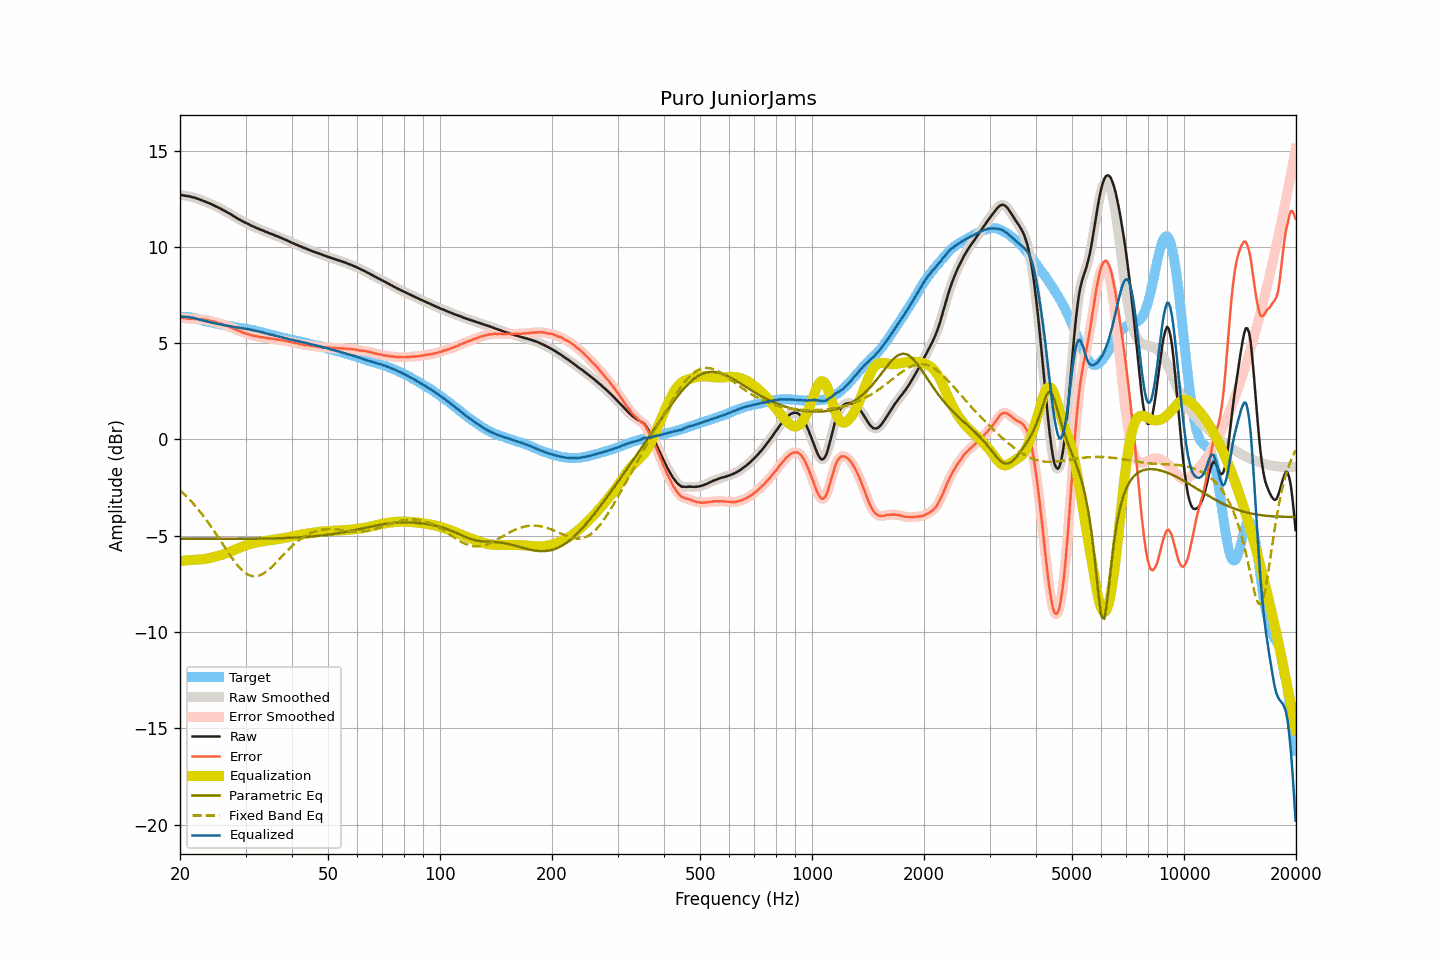

The table this chart was drawn from, first rows:
frequency, raw, smoothed, error, error_smoothed, equalization, parametric_eq, fixed_band_eq, equalized_raw, equalized_smoothed, target
20.00, 12.68, 12.69, 6.32, 6.32, -6.32, -5.16, -2.65, 6.36, 6.37, 6.37
20.20, 12.68, 12.68, 6.32, 6.31, -6.31, -5.16, -2.72, 6.37, 6.37, 6.37
20.40, 12.67, 12.67, 6.31, 6.30, -6.30, -5.16, -2.80, 6.37, 6.37, 6.37
20.61, 12.65, 12.66, 6.29, 6.29, -6.29, -5.16, -2.88, 6.36, 6.37, 6.37
20.81, 12.64, 12.65, 6.28, 6.28, -6.28, -5.16, -2.96, 6.36, 6.36, 6.37
21.02, 12.63, 12.63, 6.27, 6.27, -6.28, -5.16, -3.05, 6.36, 6.35, 6.36
21.23, 12.61, 12.61, 6.27, 6.27, -6.27, -5.16, -3.13, 6.34, 6.35, 6.34
21.44, 12.59, 12.60, 6.26, 6.26, -6.26, -5.16, -3.22, 6.33, 6.33, 6.33
21.66, 12.57, 12.57, 6.26, 6.26, -6.26, -5.16, -3.31, 6.32, 6.32, 6.31
21.87, 12.55, 12.55, 6.26, 6.25, -6.25, -5.16, -3.41, 6.30, 6.30, 6.29
22.09, 12.52, 12.52, 6.24, 6.25, -6.25, -5.16, -3.50, 6.28, 6.28, 6.28
22.31, 12.49, 12.49, 6.24, 6.24, -6.24, -5.16, -3.61, 6.25, 6.25, 6.25
22.54, 12.46, 12.46, 6.23, 6.23, -6.24, -5.16, -3.71, 6.23, 6.23, 6.23
22.76, 12.43, 12.44, 6.22, 6.23, -6.23, -5.16, -3.81, 6.20, 6.20, 6.21
22.99, 12.40, 12.40, 6.22, 6.23, -6.22, -5.16, -3.92, 6.18, 6.18, 6.18
23.22, 12.37, 12.37, 6.23, 6.22, -6.21, -5.16, -4.03, 6.16, 6.16, 6.15
23.45, 12.33, 12.34, 6.21, 6.21, -6.20, -5.16, -4.14, 6.13, 6.14, 6.13
23.69, 12.30, 12.31, 6.19, 6.19, -6.19, -5.16, -4.26, 6.12, 6.12, 6.12
23.92, 12.27, 12.27, 6.18, 6.17, -6.17, -5.16, -4.37, 6.10, 6.10, 6.10
24.16, 12.23, 12.23, 6.15, 6.15, -6.15, -5.17, -4.49, 6.08, 6.08, 6.09
24.40, 12.19, 12.19, 6.13, 6.13, -6.13, -5.17, -4.61, 6.06, 6.06, 6.06
24.65, 12.15, 12.15, 6.11, 6.11, -6.11, -5.17, -4.74, 6.04, 6.04, 6.04
24.89, 12.11, 12.11, 6.09, 6.09, -6.09, -5.17, -4.86, 6.02, 6.02, 6.02
25.14, 12.07, 12.07, 6.06, 6.06, -6.07, -5.17, -4.99, 6.01, 6.01, 6.01
25.39, 12.03, 12.03, 6.04, 6.04, -6.04, -5.17, -5.12, 5.99, 5.99, 5.99
25.65, 11.99, 11.99, 6.01, 6.02, -6.02, -5.17, -5.24, 5.98, 5.97, 5.98
25.91, 11.95, 11.95, 6.00, 5.99, -5.99, -5.17, -5.37, 5.95, 5.96, 5.95
26.16, 11.90, 11.91, 5.97, 5.97, -5.96, -5.17, -5.50, 5.94, 5.94, 5.94
26.43, 11.86, 11.86, 5.94, 5.94, -5.94, -5.17, -5.63, 5.93, 5.92, 5.93
26.69, 11.81, 11.82, 5.91, 5.91, -5.90, -5.17, -5.76, 5.91, 5.91, 5.91
26.96, 11.76, 11.77, 5.87, 5.87, -5.87, -5.17, -5.88, 5.89, 5.90, 5.89
27.23, 11.72, 11.72, 5.84, 5.84, -5.84, -5.17, -6.00, 5.89, 5.88, 5.88
27.50, 11.67, 11.67, 5.80, 5.80, -5.80, -5.16, -6.12, 5.87, 5.87, 5.87
27.77, 11.61, 11.62, 5.76, 5.77, -5.77, -5.16, -6.24, 5.85, 5.85, 5.85
28.05, 11.56, 11.56, 5.73, 5.73, -5.73, -5.16, -6.35, 5.83, 5.83, 5.84
28.33, 11.51, 11.51, 5.70, 5.69, -5.69, -5.16, -6.46, 5.82, 5.82, 5.82
28.62, 11.46, 11.46, 5.66, 5.66, -5.66, -5.16, -6.56, 5.81, 5.81, 5.81
28.90, 11.41, 11.42, 5.62, 5.63, -5.62, -5.16, -6.65, 5.79, 5.79, 5.79
29.19, 11.37, 11.37, 5.60, 5.59, -5.59, -5.16, -6.74, 5.78, 5.78, 5.77
29.48, 11.32, 11.33, 5.55, 5.56, -5.56, -5.16, -6.82, 5.76, 5.77, 5.77
29.78, 11.28, 11.28, 5.53, 5.53, -5.53, -5.16, -6.89, 5.76, 5.76, 5.76
30.08, 11.24, 11.24, 5.50, 5.50, -5.50, -5.16, -6.95, 5.74, 5.74, 5.75
30.38, 11.20, 11.20, 5.48, 5.48, -5.47, -5.16, -7.01, 5.73, 5.73, 5.73
30.68, 11.16, 11.16, 5.45, 5.45, -5.45, -5.16, -7.05, 5.72, 5.71, 5.71
30.99, 11.11, 11.12, 5.42, 5.42, -5.42, -5.16, -7.08, 5.69, 5.69, 5.69
31.30, 11.07, 11.08, 5.40, 5.40, -5.40, -5.16, -7.10, 5.67, 5.68, 5.68
31.61, 11.04, 11.04, 5.38, 5.38, -5.38, -5.16, -7.11, 5.66, 5.66, 5.67
31.93, 11.00, 11.00, 5.36, 5.36, -5.36, -5.16, -7.11, 5.64, 5.64, 5.64
32.24, 10.96, 10.97, 5.35, 5.35, -5.35, -5.16, -7.10, 5.62, 5.62, 5.61
32.57, 10.93, 10.93, 5.33, 5.33, -5.33, -5.15, -7.08, 5.60, 5.60, 5.60
32.89, 10.89, 10.90, 5.31, 5.32, -5.32, -5.15, -7.05, 5.58, 5.58, 5.59
33.22, 10.86, 10.86, 5.31, 5.30, -5.30, -5.15, -7.01, 5.56, 5.56, 5.55
33.55, 10.83, 10.83, 5.29, 5.29, -5.29, -5.15, -6.96, 5.54, 5.54, 5.54
33.89, 10.79, 10.80, 5.28, 5.28, -5.28, -5.15, -6.91, 5.52, 5.52, 5.52
34.23, 10.76, 10.76, 5.27, 5.27, -5.27, -5.15, -6.85, 5.50, 5.49, 5.50
34.57, 10.72, 10.73, 5.25, 5.25, -5.25, -5.15, -6.78, 5.47, 5.47, 5.47
34.92, 10.69, 10.70, 5.25, 5.24, -5.24, -5.15, -6.71, 5.45, 5.45, 5.45
35.27, 10.66, 10.66, 5.23, 5.23, -5.23, -5.14, -6.63, 5.43, 5.43, 5.44
35.62, 10.63, 10.63, 5.22, 5.22, -5.22, -5.14, -6.55, 5.42, 5.41, 5.41
35.97, 10.59, 10.60, 5.21, 5.21, -5.21, -5.14, -6.46, 5.39, 5.39, 5.39
... 635 more rows
